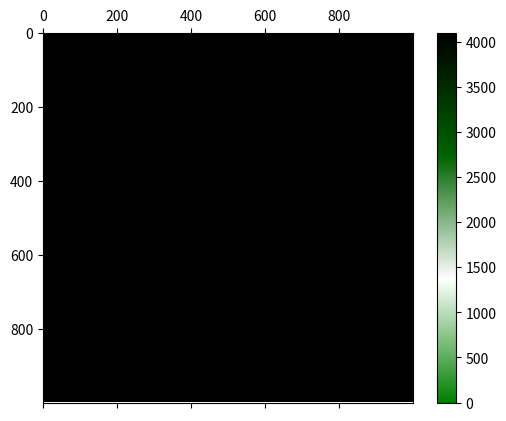

This figure's Python source:
import numpy as np
from matplotlib import pyplot as plt
from matplotlib import animation
from matplotlib.colors import LinearSegmentedColormap

plot_values = True
s = 1000
block_dim = 128
grid_dim = 32
num_threads = block_dim * grid_dim
num_multicores = 32


data = np.ones(s*s) * num_threads

class cuda_thread():
    def __init__(self, thread_id, block_id, matrix, 
                 s, block_dim, grid_dim):
        self.thread_id = thread_id
        self.block_id = block_id
        self.matrix = matrix
        self.s = s
        self.i = thread_id
        self.j = block_id
        self.block_dim = block_dim
        self.grid_dim = grid_dim
        self.id = self.i * self.s + self.j;
        self.done = False
        self.global_id = thread_id + block_id * block_dim

    def update(self):
        if self.id < self.s*self.s and self.j<self.s:
            self.matrix[self.id] = self.global_id
            self.i += self.block_dim
            if self.i>=self.s:
                self.i = self.i%self.s
                self.j = self.j + self.grid_dim
            self.id = self.i*self.s + self.j
        else:
            self.done = True


class image_generator():
    def __init__(self,block_dim, grid_dim, matrix,s, inplace=True, multicores=None):
        self.threads = []
        self.current_thread = 0
        self.inplace = inplace
        self.matrix = matrix
        if multicores:
            self.multicores = multicores
        else:
            self.multicores = block_dim*grid_dim
        for block_id in range(grid_dim):
            for thread_id in range(block_dim):
                thread = cuda_thread(thread_id, block_id, matrix,s, block_dim, grid_dim)
                self.threads.append(thread)
            self.all_done = np.zeros(len(self.threads), dtype=bool)
            self.next = True
        self.matrix_time = []

    def generate(self):
        if not self.next:
            return
        if not self.inplace:
            self.matrix_time.append(np.copy(self.matrix))
        for i in range(self.multicores):
            thread = self.threads[self.current_thread]
            thread.update()
            if thread.done:
                self.all_done[self.current_thread] = thread.done
                self.current_thread = (self.current_thread + 1) % len(self.threads)
        if np.all(self.all_done):
            self.next = False

def create_cmap(vmin,vmax):
    cmap = LinearSegmentedColormap.from_list('mycmap', [(0 / vmax, 'blue'),
                                             (1 / vmax, 'white'),
                                             (3 / vmax, 'red')])
    return cmap
cmap = LinearSegmentedColormap.from_list('mycmap', ['green', 'white', 'darkgreen', 'black'])
# def create_cmap(n,cmap):
# 	cmap = plt.cm.get_cmap(cmap)
# 	colors = cmap(np.arange(cmap.N))
# 	return cmap.from_list(cmap.name , colors, cmap.N)

generator = image_generator(block_dim, grid_dim, data, s, inplace=False, multicores=num_multicores)

def update(i):
    generator.generate()
    matrice.set_array(data.reshape((s,s)))

fig, ax = plt.subplots()
matrice = ax.matshow(data.reshape(s,s), cmap=cmap, vmin=0, vmax=num_threads)
plt.colorbar(matrice)

ani = animation.FuncAnimation(fig, update, frames=4, interval=10)
plt.show()

data = data.reshape((s,s))
print(s)



# import matplotlib.pyplot as plt
# import numpy as np
# from scipy.ndimage.filters import convolve

# def pcolor_all(X, Y, C, **kwargs):
#     X = np.concatenate([X[0:1,:], X], axis=0)
#     X = np.concatenate([X[:,0:1], X], axis=1)

#     Y = np.concatenate([Y[0:1,:], Y], axis=0)
#     Y = np.concatenate([Y[:,0:1], Y], axis=1)

#     X = convolve(X, [[1,1],[1,1]])/4
#     Y = convolve(Y, [[1,1],[1,1]])/4

#     plt.pcolor(X, Y, C, **kwargs)

# X, Y = np.meshgrid(
#     [-1,-0.5,0,0.5,1],
#     [-2,-1,0,1,2])

# C = X**2-Y**2

# plt.figure(figsize=(4,4))

# pcolor_all(X, Y, C, cmap='gray')

# plt.savefig('plot.png')